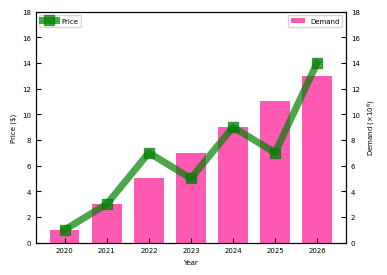

Write Python code to recreate this figure.
import matplotlib.pyplot as plt
import numpy as np

# Set style;
plt.style.use("default")
plt.rcParams["figure.figsize"] = (4, 3)
plt.rcParams["font.size"] = 5

# Data setting;
x = np.arange(2020, 2027)
y1 = np.array([1, 3, 7, 5, 9, 7, 14])
y2 = np.array([1, 3, 5, 7, 9, 11, 13])

# Draw graphs;
fig, ax1 = plt.subplots()

ax1.plot(
    x,
    y1,
    linestyle="-",
    marker="s",
    color="green",
    markersize=7,
    linewidth=5,
    alpha=0.7,
    label="Price",
)
ax1.set_ylim(0, 18)
ax1.set_xlabel("Year")
ax1.set_ylabel("Price ($)")
ax1.tick_params(axis="both", direction="in")

ax2 = ax1.twinx()
# Width: with of the bar graph;
ax2.bar(x, y2, color="deeppink", alpha=0.7, width=0.7, label="Demand")
ax2.set_ylim(0, 18)
ax2.set_ylabel(r"Demand ($\times10^6$)")
ax2.tick_params(axis="y", direction="in")

ax1.set_zorder(ax2.get_zorder() + 10)
ax1.patch.set_visible(False)  # Set transparent ax1's background;

ax1.legend(loc="upper left")
ax2.legend(loc="upper right")

plt.show()
